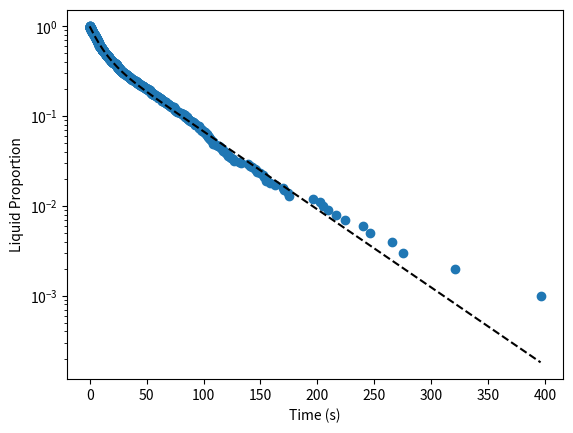
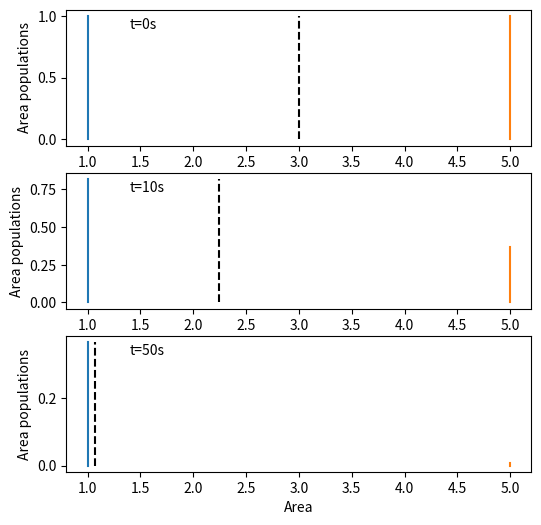

Reproduce these figures in Python, in order.
import numpy as np

import matplotlib.pyplot as plt

from scipy.integrate import quad

'''
Observe how two distinct populations freeze with time in an isothermal
experiment.
'''

# == CONSTANTS =====================

J_HET = 0.02 # [cm^-2s^-1]

N_1 = 500
N_2 = 500
N = N_1 + N_2

A_1 = 1 # [cm^2]
A_2 = 5 # [cm^2]

# ==================================

# == FUNCTIONS =====================
def p_liq_t(t, A):
    return np.exp(-J_HET * A * t)

def t_liq_p(p, A):
    return -np.log(p) / (J_HET * A) # [s]
# ==================================

# == SIMULATE ======================
ps = np.random.random(N) # generate uniform random numbers
ts_1 = sorted(t_liq_p(ps[:N_1], A_1))
ts_2 = sorted(t_liq_p(ps[N_1:], A_2))

combined_ts = sorted(ts_1 + ts_2)
liquid_proportion = [(N-i)/N for i in range(N)]

plt.yscale('log')
plt.ylabel('Liquid Proportion')
plt.xlabel('Time (s)')
plt.scatter(combined_ts, liquid_proportion)
# ==================================

# == ANALYTICAL ====================
def expectation_g(t):
    '''
    Return the expected value of the surface area distribution.

    For the case of two dirac delta functions it is a simple weighted
    average
    '''
    pop_1 = np.exp(-J_HET * A_1 * t)
    pop_2 = np.exp(-J_HET * A_2 * t)
    frac_1 = pop_1 / (pop_1 + pop_2)
    frac_2 = pop_2 / (pop_1 + pop_2)
    return frac_1 * A_1 + frac_2 * A_2 # Weighted average

def p_liq_integral(t):
    integral, _ = quad(expectation_g, 0, t)
    return np.exp(-integral * J_HET)

ts = np.linspace(0, max(combined_ts), 100)
p_liq = [p_liq_integral(t) for t in ts]

plt.plot(ts, p_liq, 'k--')
# ==================================

plt.subplots(3, figsize=(6,6))
times = (0,10,50)
for i in range(3):
    t = times[i]
    plot_no = int('31'+str(i+1))
    plt.subplot(plot_no)

    pop1 = np.exp(-J_HET * A_1 * t)
    pop2 = np.exp(-J_HET * A_2 * t)

    plt.plot([A_1, A_1], [0, pop1])
    plt.plot([A_2, A_2], [0, pop2])

    plt.text(1.4, pop1*0.9, 't={:d}s'.format(t))

    avg = expectation_g(t)
    plt.plot([avg, avg], [0, pop1], 'k--')
    plt.ylabel('Area populations')
    plt.xlabel('Area')

plt.show()
